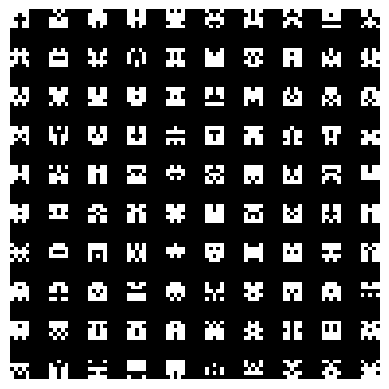

Python code for this plot:
# task_4.1.py
import numpy as np
import matplotlib.pyplot as plt

# Создание случайного спрайта 5x5 с использованием симметрии
sprite = np.random.randint(0, 2, (5, 5))

# Горизонтальное зеркальное отражение спрайта
sprite = np.maximum(sprite, sprite[:, ::-1])

# Вывод спрайта с помощью imshow()
plt.imshow(sprite, cmap='gray', interpolation='nearest')
plt.axis('off')  # Отключение осей координат
plt.show()

# ------------------------------------------------------------------------------------------------------

# task_4.2.py
import numpy as np
import matplotlib.pyplot as plt

def generate_sprite():
    # Функция генерации случайного спрайта размером 5x5 пикселей
    sprite = np.random.randint(0, 2, (5, 5))  # Создаем спрайт с рандомными значениями 0 и 1
    sprite = np.maximum(sprite, sprite[:, ::-1])  # Делаем спрайт симметричным
    return sprite

def generate_sprite_map(n, padding):
    # Функция генерации карты спрайтов
    sprite_width = 5 + padding  # Ширина спрайта с учетом отступа
    sprite_height = 5 + padding  # Высота спрайта с учетом отступа
    # Создаем пустой массив для карты спрайтов
    sprite_map = np.zeros((sprite_height * n - padding, sprite_width * n - padding)) 
    for i in range(n):
        start_row = i * sprite_height  # Начальная строка для размещения спрайта
        end_row = start_row + 5  # Конечная строка для размещения спрайта
        for j in range(n):
            start_col = j * sprite_width  # Начальный столбец для размещения спрайта
            end_col = start_col + 5  # Конечный столбец для размещения спрайта
            sprite_map[start_row:end_row, start_col:end_col] = generate_sprite()  # Размещаем спрайт на карте
    return sprite_map

# Генерируем карту спрайтов размером 10x10 со смещением между спрайтами в 5 пикселей
sprite_map = generate_sprite_map(10, padding=5) 
# Визуализируем карту спрайтов
plt.imshow(sprite_map, cmap='gray', interpolation='nearest')
plt.show()
